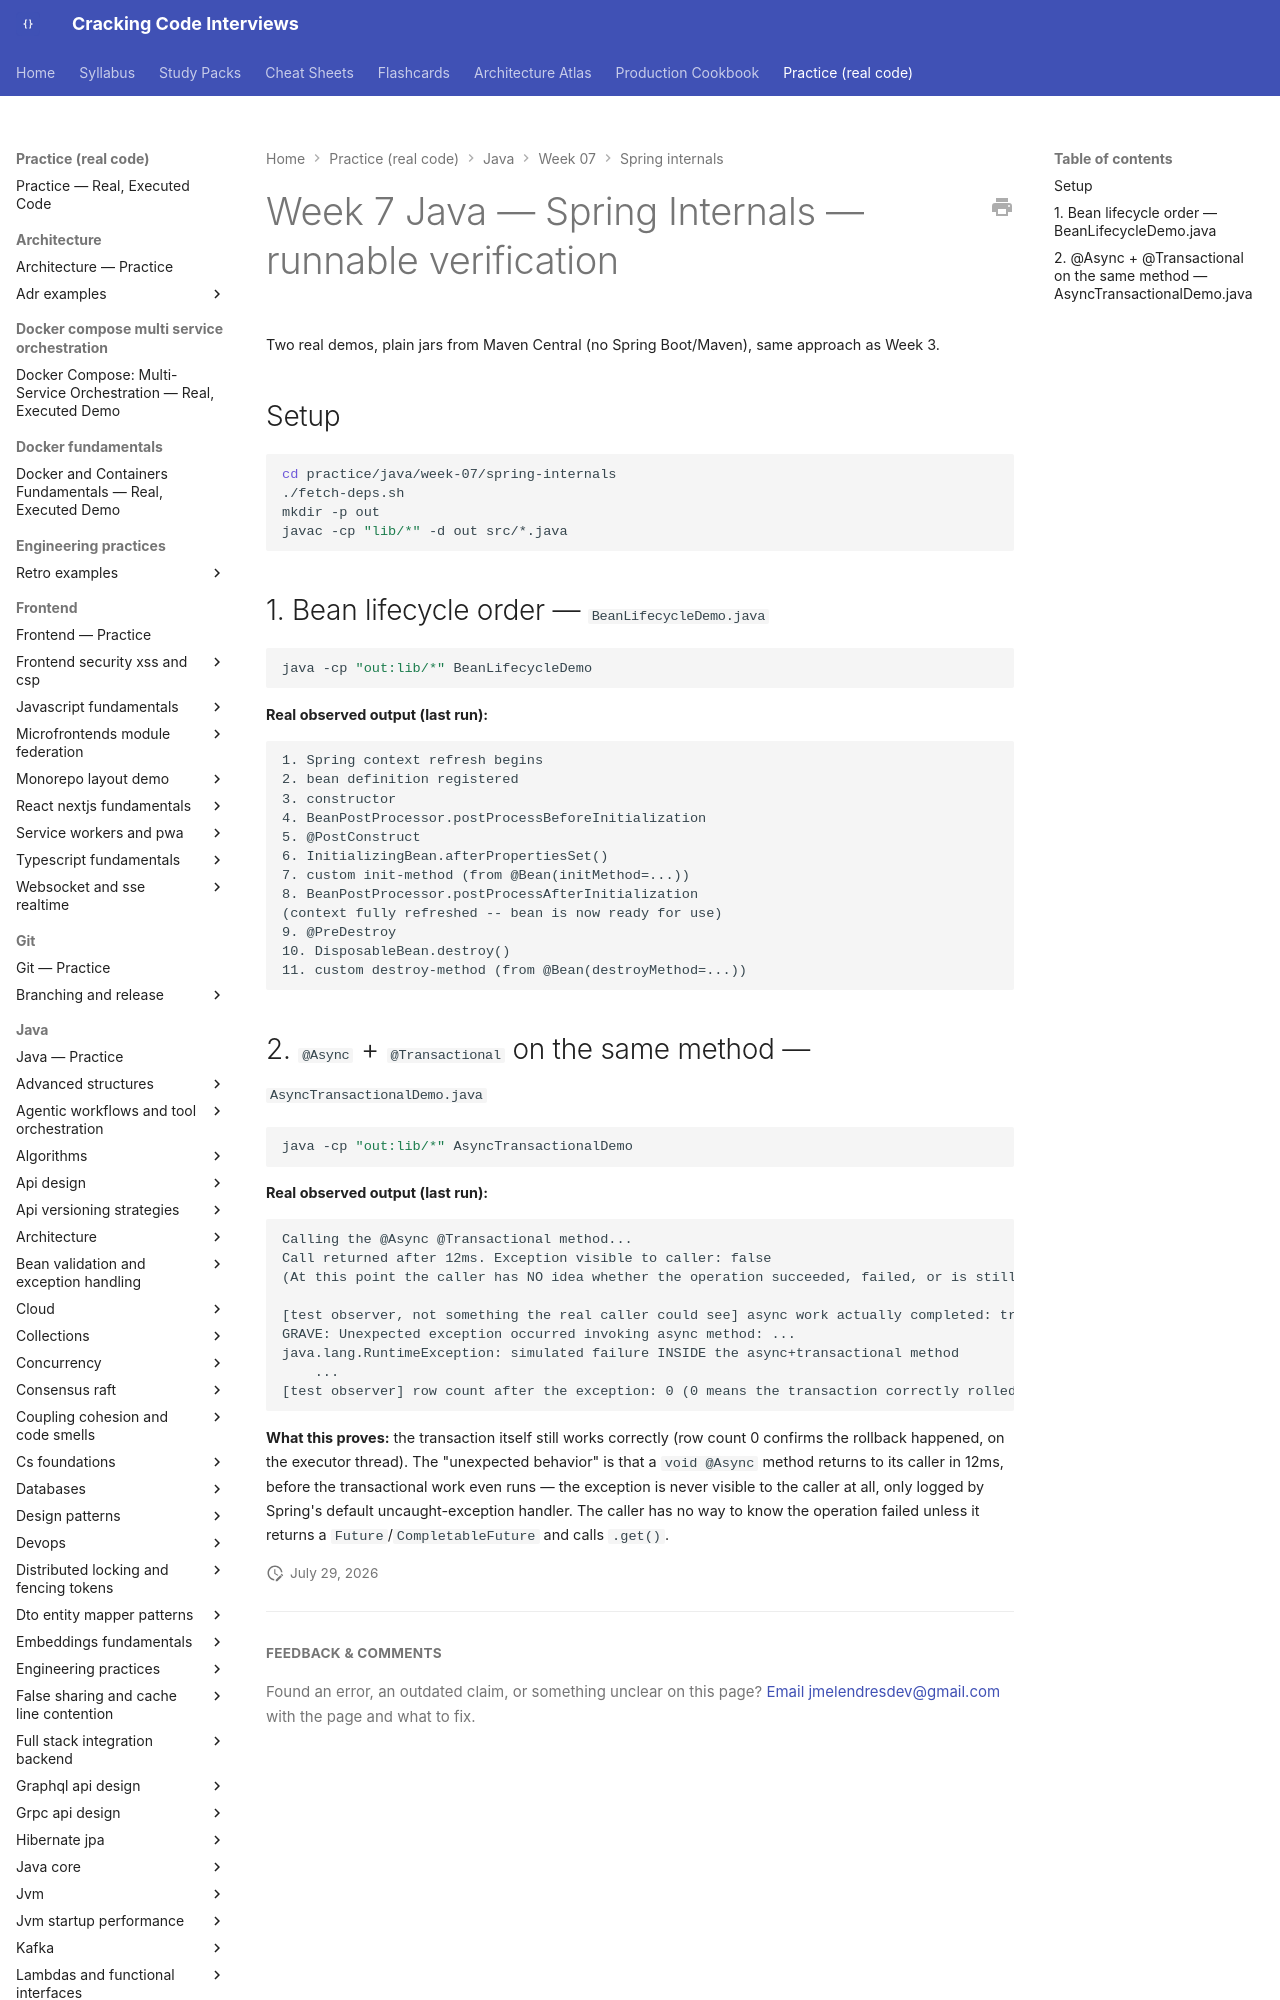

repository: JuanMelendres/cracking-code-interviews · page: practice/java/week-07/spring-internals/index.html · generator: mkdocs

# Week 7 Java — Spring Internals — runnable verification

Two real demos, plain jars from Maven Central (no Spring Boot/Maven), same approach as Week 3.

## Setup

```bash
cd practice/java/week-07/spring-internals
./fetch-deps.sh
mkdir -p out
javac -cp "lib/*" -d out src/*.java
```
